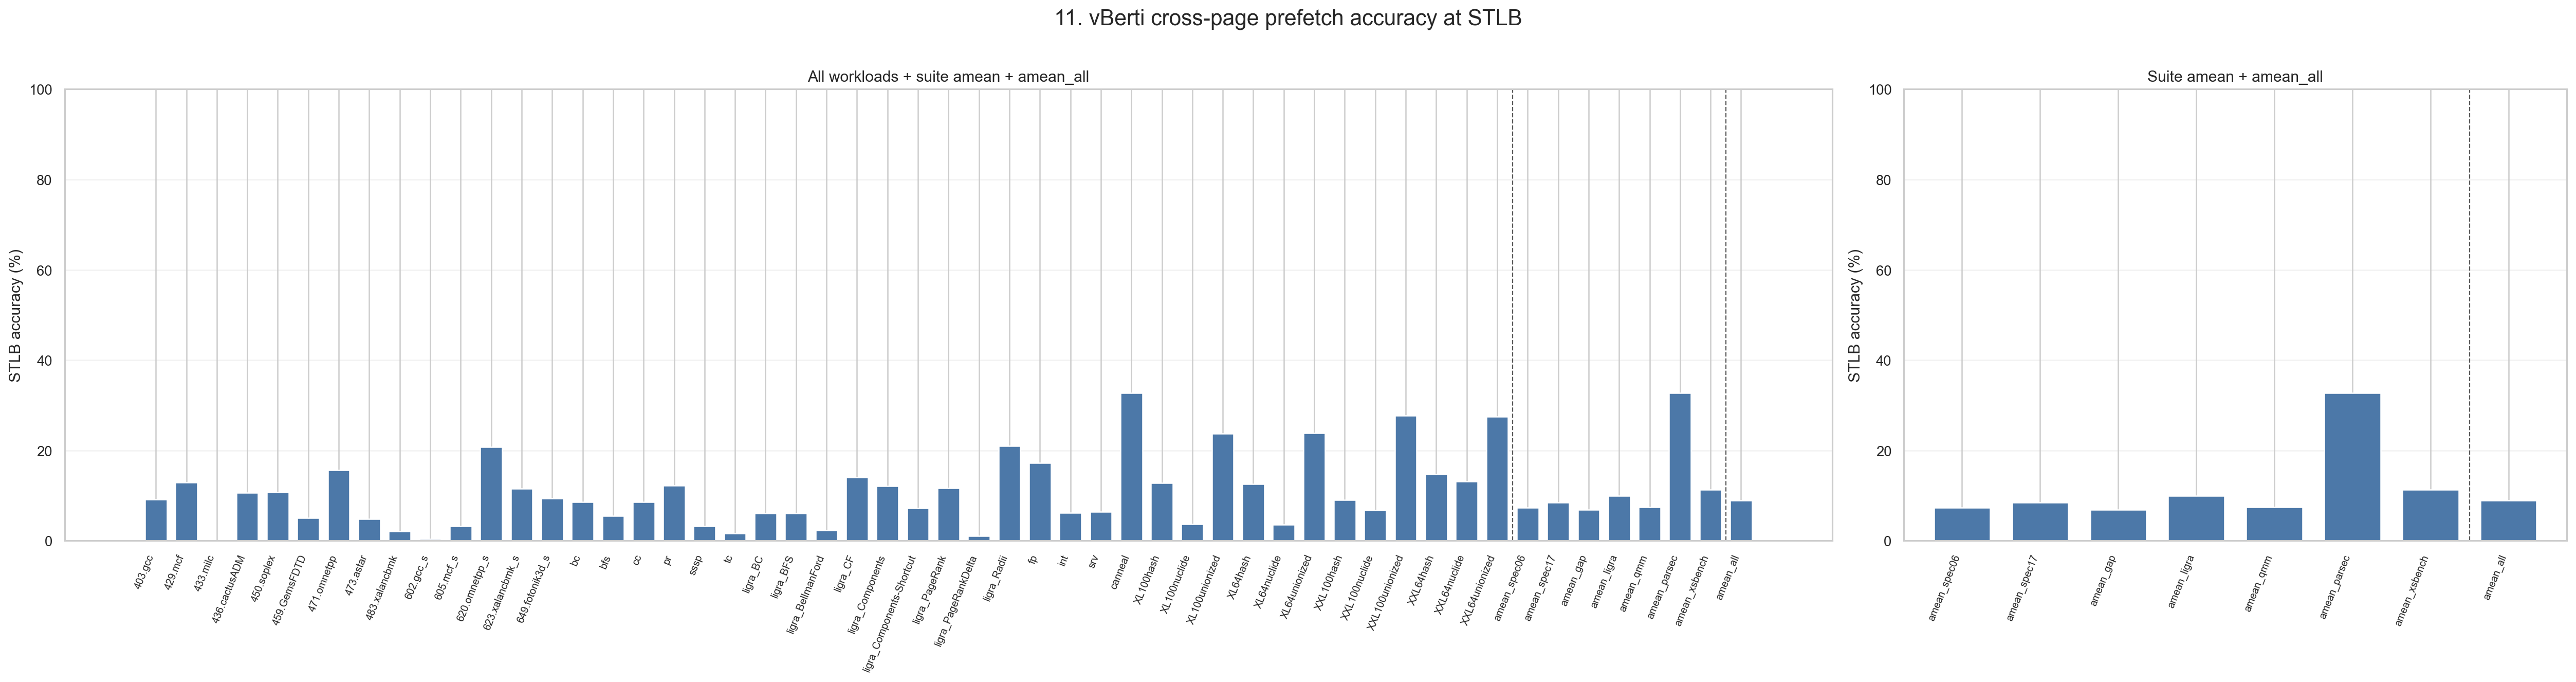

The table this chart was drawn from, first rows:
level, dataset, workload, label, aggregation, num_traces, stlb_accuracy_pct, stlb_accuracy_pct_n
workload, spec06, 403.gcc, 403.gcc, trace_equal_amean, 1, 9.141, 1
workload, spec06, 429.mcf, 429.mcf, trace_equal_amean, 4, 12.86, 4
workload, spec06, 433.milc, 433.milc, trace_equal_amean, 3, 0.01555, 3
workload, spec06, 436.cactusADM, 436.cactusADM, trace_equal_amean, 1, 10.68, 1
workload, spec06, 450.soplex, 450.soplex, trace_equal_amean, 1, 10.73, 1
workload, spec06, 459.GemsFDTD, 459.GemsFDTD, trace_equal_amean, 3, 5.076, 3
workload, spec06, 471.omnetpp, 471.omnetpp, trace_equal_amean, 1, 15.62, 1
workload, spec06, 473.astar, 473.astar, trace_equal_amean, 2, 4.835, 2
workload, spec06, 483.xalancbmk, 483.xalancbmk, trace_equal_amean, 1, 2.128, 1
workload, spec17, 602.gcc_s, 602.gcc_s, trace_equal_amean, 1, 0.4303, 1
workload, spec17, 605.mcf_s, 605.mcf_s, trace_equal_amean, 5, 3.207, 5
workload, spec17, 620.omnetpp_s, 620.omnetpp_s, trace_equal_amean, 2, 20.74, 2
workload, spec17, 623.xalancbmk_s, 623.xalancbmk_s, trace_equal_amean, 3, 11.54, 3
workload, spec17, 649.fotonik3d_s, 649.fotonik3d_s, trace_equal_amean, 1, 9.417, 1
workload, gap, bc, bc, trace_equal_amean, 11, 8.585, 11
workload, gap, bfs, bfs, trace_equal_amean, 18, 5.488, 18
workload, gap, cc, cc, trace_equal_amean, 18, 8.557, 18
workload, gap, pr, pr, trace_equal_amean, 8, 12.19, 8
workload, gap, sssp, sssp, trace_equal_amean, 10, 3.213, 10
workload, gap, tc, tc, trace_equal_amean, 6, 1.648, 6
workload, ligra, ligra_BC, ligra_BC, trace_equal_amean, 1, 6.076, 1
workload, ligra, ligra_BFS, ligra_BFS, trace_equal_amean, 1, 6.094, 1
workload, ligra, ligra_BellmanFord, ligra_BellmanFord, trace_equal_amean, 1, 2.271, 1
workload, ligra, ligra_CF, ligra_CF, trace_equal_amean, 1, 14.03, 1
workload, ligra, ligra_Components, ligra_Components, trace_equal_amean, 1, 12.12, 1
workload, ligra, ligra_Components-Shortcut, ligra_Components-Shortcut, trace_equal_amean, 1, 7.165, 1
workload, ligra, ligra_PageRank, ligra_PageRank, trace_equal_amean, 3, 11.67, 3
workload, ligra, ligra_PageRankDelta, ligra_PageRankDelta, trace_equal_amean, 3, 1.072, 3
workload, ligra, ligra_Radii, ligra_Radii, trace_equal_amean, 3, 20.96, 3
workload, qmm, qmm_fp, fp, trace_equal_amean, 3, 17.22, 3
workload, qmm, qmm_int, int, trace_equal_amean, 8, 6.216, 8
workload, qmm, qmm_srv, srv, trace_equal_amean, 19, 6.452, 19
workload, parsec, parsec_canneal, canneal, trace_equal_amean, 6, 32.75, 6
workload, xsbench, xsbench_XL100hash, XL100hash, trace_equal_amean, 2, 12.79, 2
workload, xsbench, xsbench_XL100nuclide, XL100nuclide, trace_equal_amean, 4, 3.686, 4
workload, xsbench, xsbench_XL100unionized, XL100unionized, trace_equal_amean, 1, 23.7, 1
workload, xsbench, xsbench_XL64hash, XL64hash, trace_equal_amean, 2, 12.6, 2
workload, xsbench, xsbench_XL64nuclide, XL64nuclide, trace_equal_amean, 1, 3.552, 1
workload, xsbench, xsbench_XL64unionized, XL64unionized, trace_equal_amean, 1, 23.9, 1
workload, xsbench, xsbench_XXL100hash, XXL100hash, trace_equal_amean, 3, 9.049, 3
workload, xsbench, xsbench_XXL100nuclide, XXL100nuclide, trace_equal_amean, 7, 6.806, 7
workload, xsbench, xsbench_XXL100unionized, XXL100unionized, trace_equal_amean, 1, 27.67, 1
workload, xsbench, xsbench_XXL64hash, XXL64hash, trace_equal_amean, 2, 14.71, 2
workload, xsbench, xsbench_XXL64nuclide, XXL64nuclide, trace_equal_amean, 3, 13.13, 3
workload, xsbench, xsbench_XXL64unionized, XXL64unionized, trace_equal_amean, 1, 27.55, 1
benchmark, spec06, , amean_spec06, trace_equal_amean, 17, 7.335, 17
benchmark, spec17, , amean_spec17, trace_equal_amean, 12, 8.499, 12
benchmark, gap, , amean_gap, trace_equal_amean, 71, 6.856, 71
benchmark, ligra, , amean_ligra, trace_equal_amean, 15, 9.925, 15
benchmark, qmm, , amean_qmm, trace_equal_amean, 30, 7.466, 30
benchmark, parsec, , amean_parsec, trace_equal_amean, 6, 32.75, 6
benchmark, xsbench, , amean_xsbench, trace_equal_amean, 28, 11.27, 28
all, all, , amean_all, trace_equal_amean, 179, 8.929, 179
